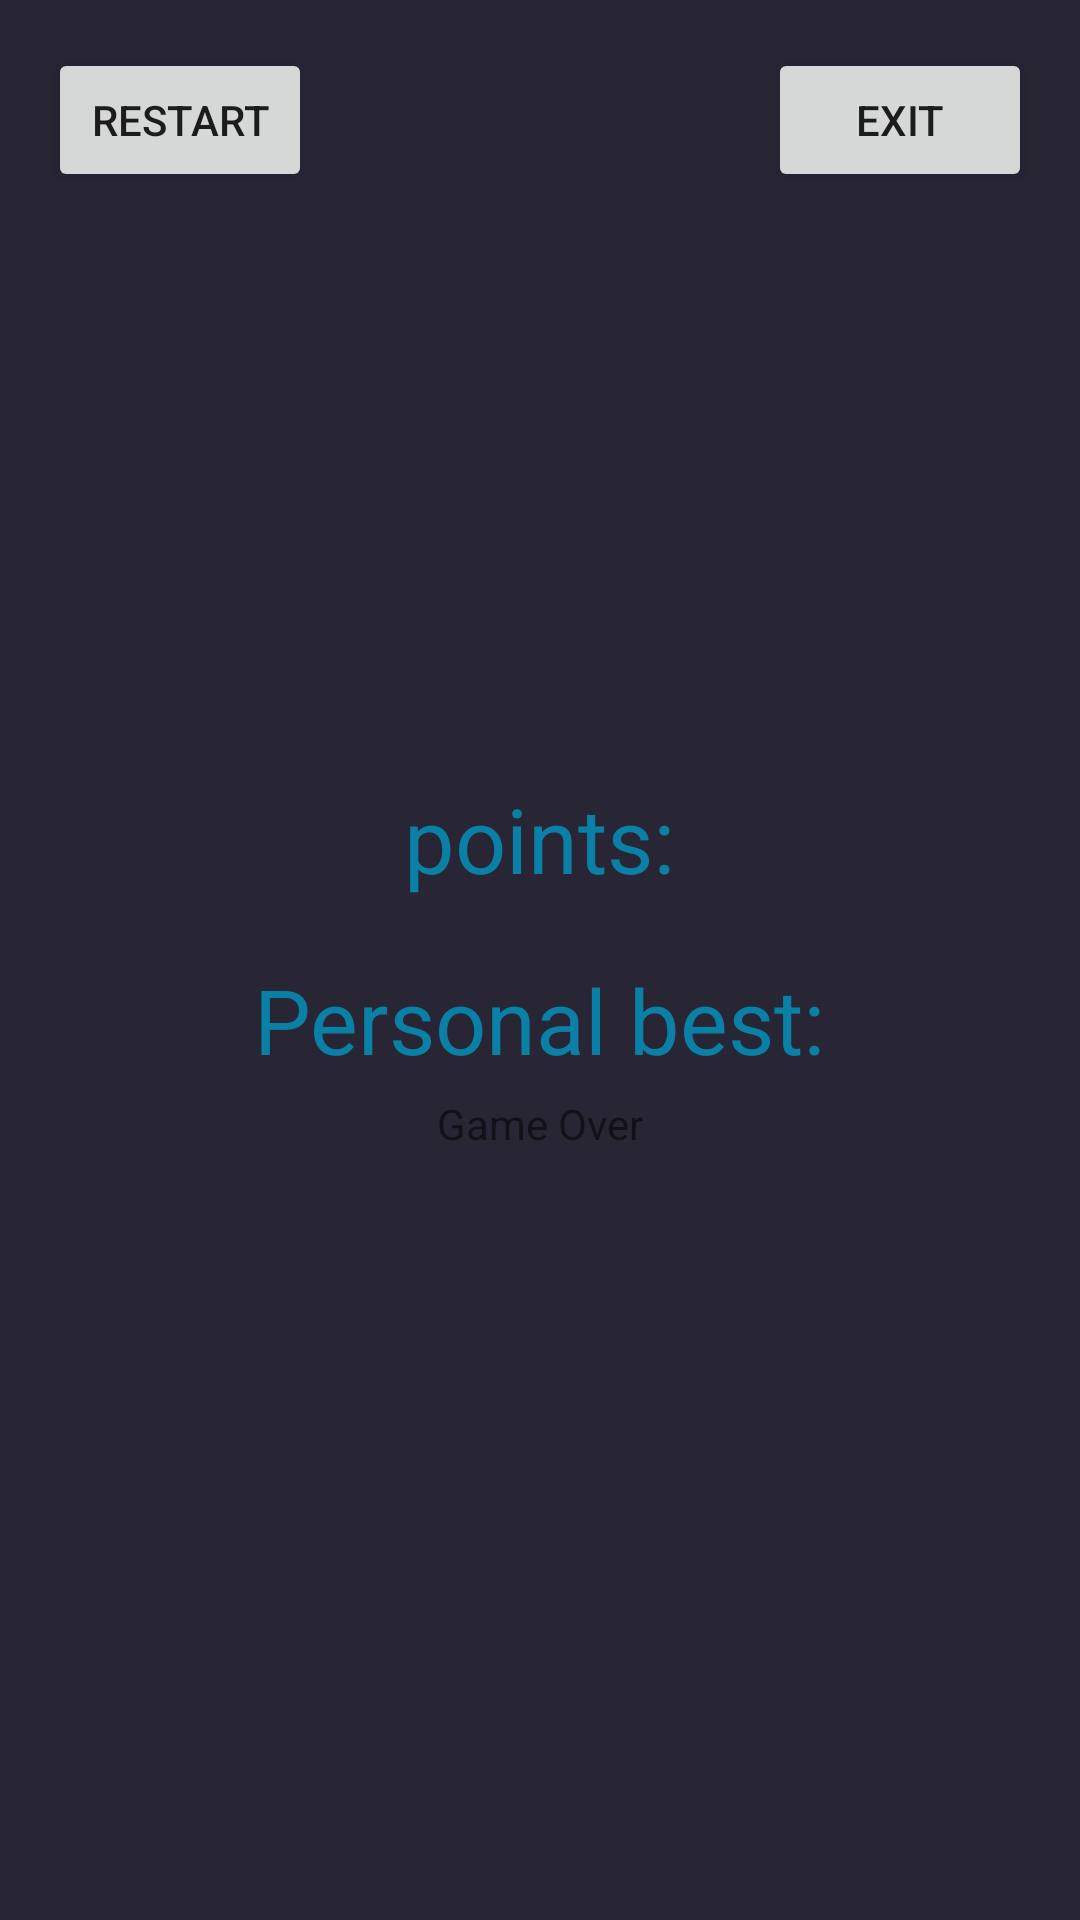

This screen was rendered from an Android layout file. Write that file and the resources it references.
<!-- AndroidManifest.xml: application theme Theme.AppCompat.Light.NoActionBar.FullScreen -->
<!-- res/layout/fragment_game_over.xml -->
<LinearLayout xmlns:android="http://schemas.android.com/apk/res/android"
    android:orientation="vertical"
    android:layout_width="match_parent"
    android:layout_height="match_parent"
    android:background="#282634"
    android:gravity="center"
    android:padding="16dp">
    <LinearLayout
        android:layout_width="wrap_content"
        android:layout_height="wrap_content"
        android:orientation="horizontal">

        <Button
            android:id="@+id/restartbtnover"
            android:layout_width="wrap_content"
            android:layout_height="wrap_content"
            android:onClick="restart"
            android:text="Restart" />
        <View
            android:layout_width="0dp"
            android:layout_height="0dp"
            android:layout_weight="1"/>

        <Button
            android:id="@+id/exitbtnover"
            android:layout_width="wrap_content"
            android:layout_height="wrap_content"
            android:onClick="exit"
            android:text="exit" />
    </LinearLayout>
    <View
        android:layout_width="0dp"
        android:layout_height="0dp"
        android:layout_weight="1"/>
    <LinearLayout
        android:layout_width="match_parent"
        android:layout_height="wrap_content"
        android:gravity="center"
        android:orientation="vertical">
        <LinearLayout
            android:layout_width="wrap_content"
            android:layout_height="wrap_content"
            android:gravity="center"
            android:orientation="horizontal">
            <TextView
                android:layout_width="wrap_content"
                android:layout_height="wrap_content"
                android:layout_weight="1"
                android:text="points:"
                android:textColor="#0b80a7"
                android:textSize="30sp"/>
            <TextView
                android:layout_width="wrap_content"
                android:layout_height="wrap_content"
                android:id="@+id/tvPointsover"
                android:layout_weight="1"
                android:textColor="@android:color/holo_green_light"
                android:textSize="60sp"/>
        </LinearLayout>
        <LinearLayout
            android:layout_width="wrap_content"
            android:layout_height="wrap_content"
            android:gravity="center"
            android:orientation="horizontal">

            <TextView
                android:layout_width="wrap_content"
                android:layout_height="wrap_content"
                android:layout_weight="1"
                android:text="Personal best:"
                android:textColor="#0b80a7"
                android:textSize="30sp" />
            <TextView
                android:layout_width="match_parent"
                android:layout_height="wrap_content"
                android:layout_weight="1"
                android:id="@+id/tvPersonalBestover"
                android:textColor="#ff6000"
                android:textSize="30sp"/>
        </LinearLayout>


    </LinearLayout>
    <TextView
        android:layout_width="wrap_content"
        android:layout_height="wrap_content"
        android:layout_marginTop="5dp"
        android:text="Game Over"/>
    <View
        android:layout_width="0dp"
        android:layout_height="0dp"
        android:layout_weight="1"
        android:layout_marginBottom="64dp"/>

</LinearLayout>
<!-- resources referenced by this layout -->
<resources>
  <style name="Theme.AppCompat.Light.NoActionBar.FullScreen" parent="@style/Theme.AppCompat.Light.NoActionBar">
          <item name="android:windowNoTitle">true</item>
          <item name="android:windowActionBar">false</item>
          <item name="android:windowFullscreen">true</item>
          <item name="android:windowContentOverlay">@null</item>
      </style>
</resources>
